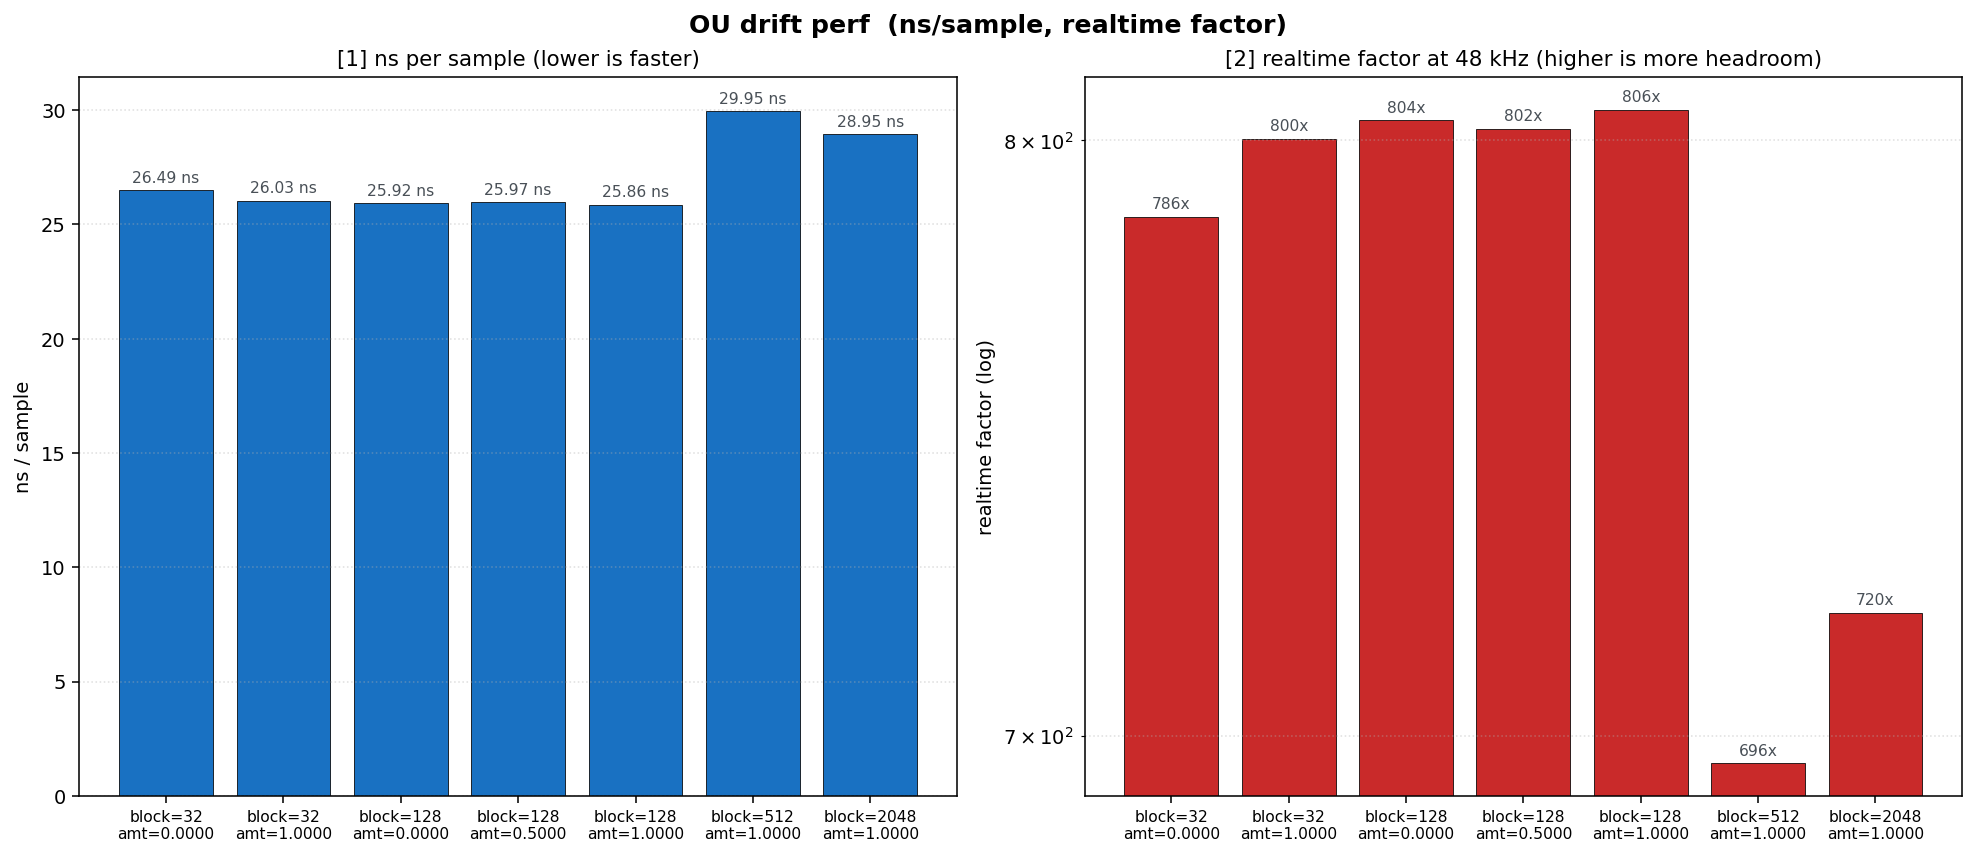

Data behind this chart, as committed beside it:
block_size, amount, ns_per_sample, realtime_factor
32, 0.0000, 26.49, 786.4
32, 1, 26.03, 800.3
128, 0.0000, 25.92, 803.7
128, 0.5000, 25.97, 802.1
128, 1, 25.86, 805.5
512, 1, 29.95, 695.7
2048, 1, 28.95, 719.5
